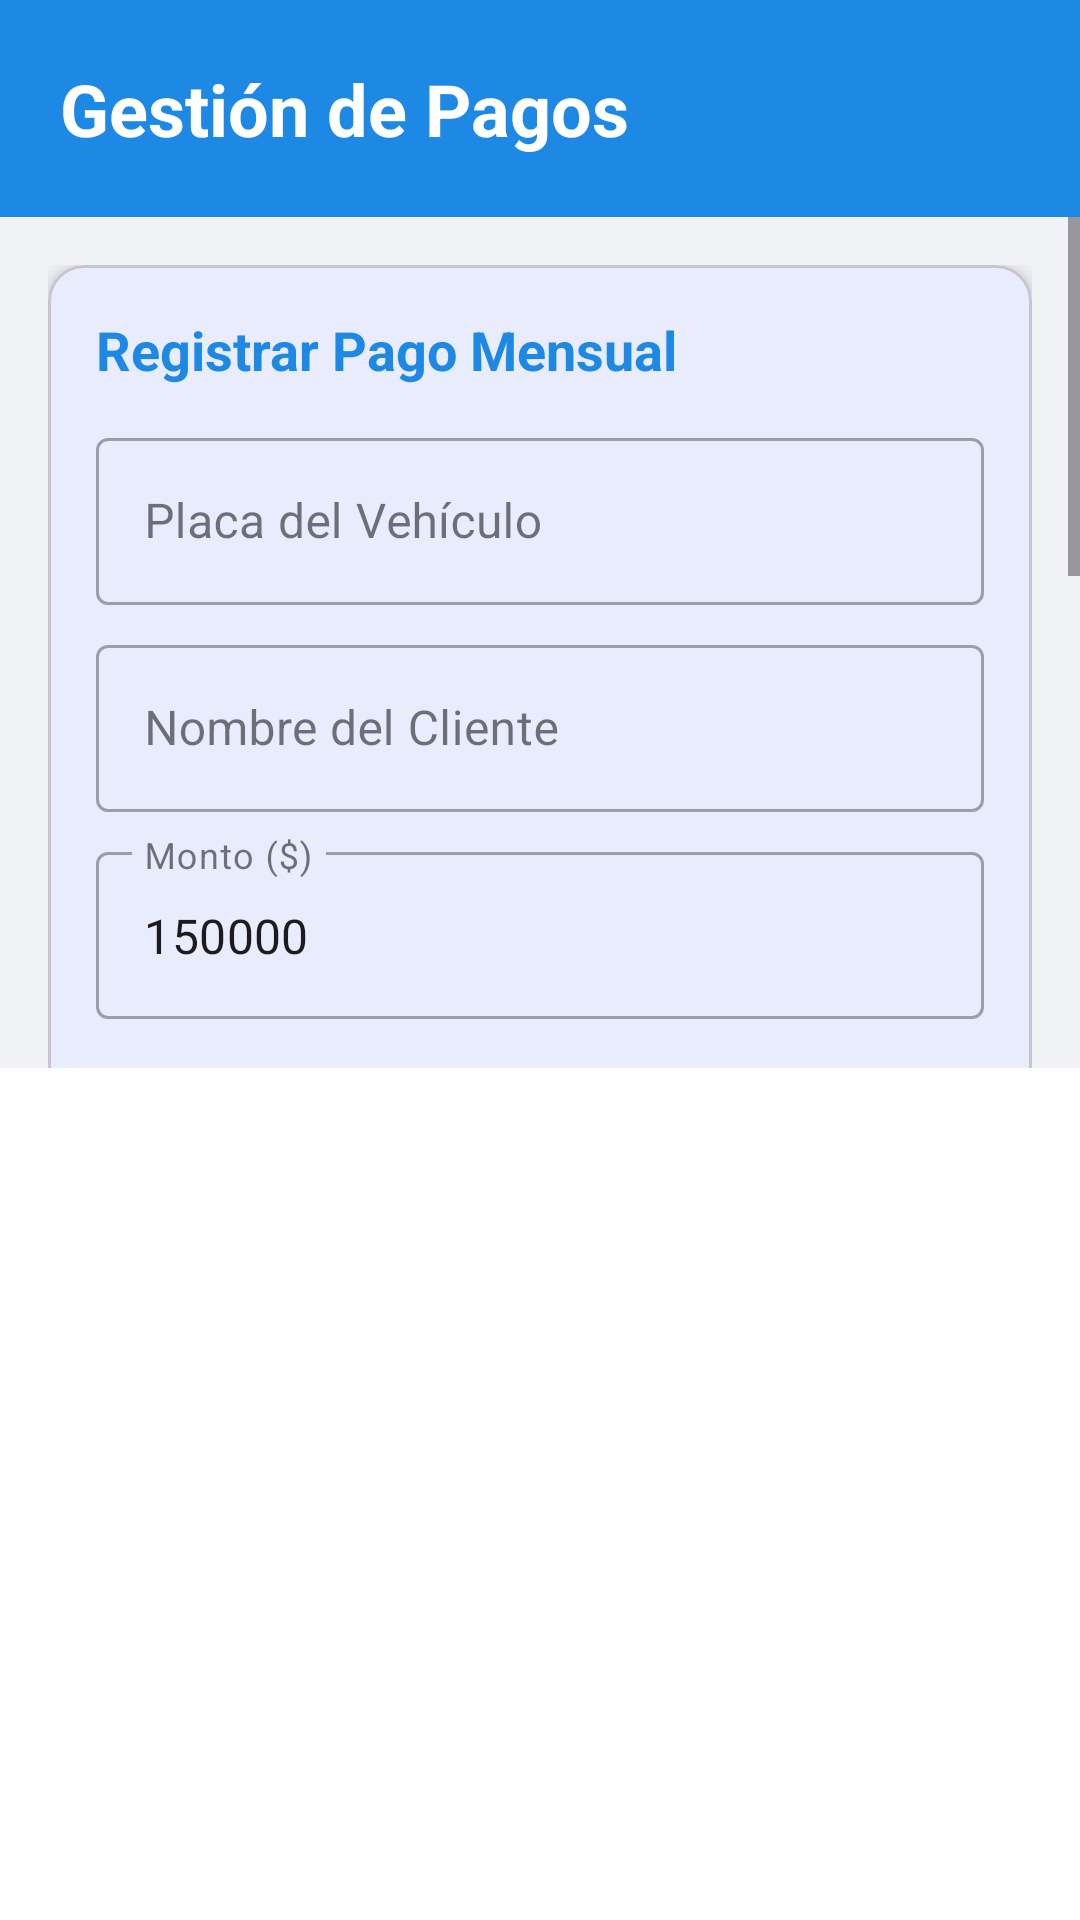

Produce the Android XML layout that renders to this screen, including the resource entries it uses.
<!-- AndroidManifest.xml: application theme Theme.AutosColombia -->
<!-- res/layout/activity_gestion_pagos.xml -->
<?xml version="1.0" encoding="utf-8"?>
<LinearLayout
    xmlns:android="http://schemas.android.com/apk/res/android"
    xmlns:app="http://schemas.android.com/apk/res-auto"
    android:orientation="vertical"
    android:layout_width="match_parent"
    android:layout_height="match_parent"
    android:background="#F0F2F5">

    
    <TextView
        android:text="Gestión de Pagos"
        android:textSize="24sp"
        android:textStyle="bold"
        android:textColor="#FFFFFF"
        android:background="#1E88E5"
        android:padding="20dp"
        android:layout_width="match_parent"
        android:layout_height="wrap_content"/>

    <ScrollView
        android:layout_width="match_parent"
        android:layout_height="0dp"
        android:layout_weight="1">

        <LinearLayout
            android:orientation="vertical"
            android:padding="16dp"
            android:layout_width="match_parent"
            android:layout_height="wrap_content">

            
            <com.google.android.material.card.MaterialCardView
                android:layout_width="match_parent"
                android:layout_height="wrap_content"
                android:layout_marginBottom="16dp"
                app:cardCornerRadius="12dp"
                app:cardElevation="4dp">

                <LinearLayout
                    android:orientation="vertical"
                    android:padding="16dp"
                    android:layout_width="match_parent"
                    android:layout_height="wrap_content">

                    <TextView
                        android:text="Registrar Pago Mensual"
                        android:textSize="18sp"
                        android:textStyle="bold"
                        android:textColor="#1E88E5"
                        android:layout_marginBottom="12dp"
                        android:layout_width="wrap_content"
                        android:layout_height="wrap_content"/>

                    
                    <com.google.android.material.textfield.TextInputLayout
                        android:layout_width="match_parent"
                        android:layout_height="wrap_content"
                        android:hint="Placa del Vehículo"
                        style="@style/Widget.MaterialComponents.TextInputLayout.OutlinedBox">
                        <com.google.android.material.textfield.TextInputEditText
                            android:id="@+id/etPlacaPago"
                            android:layout_width="match_parent"
                            android:layout_height="wrap_content"
                            android:inputType="textCapCharacters"
                            android:textAllCaps="true"/>
                    </com.google.android.material.textfield.TextInputLayout>

                    
                    <com.google.android.material.textfield.TextInputLayout
                        android:layout_width="match_parent"
                        android:layout_height="wrap_content"
                        android:hint="Nombre del Cliente"
                        android:layout_marginTop="8dp"
                        style="@style/Widget.MaterialComponents.TextInputLayout.OutlinedBox">
                        <com.google.android.material.textfield.TextInputEditText
                            android:id="@+id/etNombreCliente"
                            android:layout_width="match_parent"
                            android:layout_height="wrap_content"
                            android:inputType="textPersonName"/>
                    </com.google.android.material.textfield.TextInputLayout>

                    
                    <com.google.android.material.textfield.TextInputLayout
                        android:layout_width="match_parent"
                        android:layout_height="wrap_content"
                        android:hint="Monto ($)"
                        android:layout_marginTop="8dp"
                        style="@style/Widget.MaterialComponents.TextInputLayout.OutlinedBox">
                        <com.google.android.material.textfield.TextInputEditText
                            android:id="@+id/etMonto"
                            android:layout_width="match_parent"
                            android:layout_height="wrap_content"
                            android:inputType="numberDecimal"
                            android:text="150000"/>
                    </com.google.android.material.textfield.TextInputLayout>

                    
                    <TextView
                        android:text="Método de Pago:"
                        android:textSize="14sp"
                        android:textColor="#555555"
                        android:layout_marginTop="12dp"
                        android:layout_marginBottom="4dp"
                        android:layout_width="wrap_content"
                        android:layout_height="wrap_content"/>

                    <Spinner
                        android:id="@+id/spinnerMetodo"
                        android:layout_width="match_parent"
                        android:layout_height="48dp"
                        android:padding="8dp"/>

                    <Button
                        android:id="@+id/btnRegistrarPago"
                        android:text="REGISTRAR PAGO"
                        android:layout_marginTop="16dp"
                        android:backgroundTint="#1E88E5"
                        android:textColor="#FFFFFF"
                        android:layout_width="match_parent"
                        android:layout_height="52dp"
                        app:cornerRadius="8dp"/>

                </LinearLayout>
            </com.google.android.material.card.MaterialCardView>

            
            <com.google.android.material.card.MaterialCardView
                android:layout_width="match_parent"
                android:layout_height="wrap_content"
                android:layout_marginBottom="16dp"
                app:cardCornerRadius="12dp"
                app:cardElevation="4dp">

                <LinearLayout
                    android:orientation="vertical"
                    android:padding="16dp"
                    android:layout_width="match_parent"
                    android:layout_height="wrap_content">

                    <TextView
                        android:text="Consultar Estado"
                        android:textSize="18sp"
                        android:textStyle="bold"
                        android:textColor="#1E88E5"
                        android:layout_marginBottom="12dp"
                        android:layout_width="wrap_content"
                        android:layout_height="wrap_content"/>

                    
                    <com.google.android.material.textfield.TextInputLayout
                        android:layout_width="match_parent"
                        android:layout_height="wrap_content"
                        android:hint="Buscar por Placa"
                        style="@style/Widget.MaterialComponents.TextInputLayout.OutlinedBox">
                        <com.google.android.material.textfield.TextInputEditText
                            android:id="@+id/etBuscarPlaca"
                            android:layout_width="match_parent"
                            android:layout_height="wrap_content"
                            android:inputType="textCapCharacters"
                            android:textAllCaps="true"/>
                    </com.google.android.material.textfield.TextInputLayout>

                    
                    <LinearLayout
                        android:orientation="horizontal"
                        android:layout_marginTop="12dp"
                        android:weightSum="2"
                        android:layout_width="match_parent"
                        android:layout_height="wrap_content">

                        <Button
                            android:id="@+id/btnBuscarPlaca"
                            android:text="Buscar"
                            android:backgroundTint="#FB8C00"
                            android:textColor="#FFFFFF"
                            android:layout_weight="1"
                            android:layout_width="0dp"
                            android:layout_height="wrap_content"
                            app:cornerRadius="8dp"/>

                        <Button
                            android:id="@+id/btnVerTodos"
                            android:text="Ver Todos"
                            android:backgroundTint="#43A047"
                            android:textColor="#FFFFFF"
                            android:layout_weight="1"
                            android:layout_width="0dp"
                            android:layout_height="wrap_content"
                            android:layout_marginStart="8dp"
                            app:cornerRadius="8dp"/>

                    </LinearLayout>

                </LinearLayout>
            </com.google.android.material.card.MaterialCardView>

            
            <com.google.android.material.card.MaterialCardView
                android:id="@+id/cardResumen"
                android:layout_width="match_parent"
                android:layout_height="wrap_content"
                android:layout_marginBottom="16dp"
                android:visibility="gone"
                app:cardCornerRadius="12dp"
                app:cardElevation="4dp"
                app:strokeColor="#1E88E5"
                app:strokeWidth="1dp">

                <LinearLayout
                    android:orientation="vertical"
                    android:padding="16dp"
                    android:layout_width="match_parent"
                    android:layout_height="wrap_content">

                    <TextView
                        android:id="@+id/txtResumen"
                        android:textSize="15sp"
                        android:textColor="#3C4043"
                        android:lineSpacingExtra="4dp"
                        android:layout_width="match_parent"
                        android:layout_height="wrap_content"/>

                </LinearLayout>
            </com.google.android.material.card.MaterialCardView>

        </LinearLayout>
    </ScrollView>

    
    <ListView
        android:id="@+id/lvPagos"
        android:layout_width="match_parent"
        android:layout_height="0dp"
        android:layout_weight="1"
        android:dividerHeight="1dp"
        android:background="#FFFFFF"
        android:padding="8dp"/>

</LinearLayout>
<!-- resources referenced by this layout -->
<resources>
  <style name="Theme.AutosColombia" parent="Theme.Material3.DayNight.NoActionBar">
          <item name="colorPrimary">@color/primary</item>
      </style>
  <color name="primary">#1E88E5</color>
</resources>
